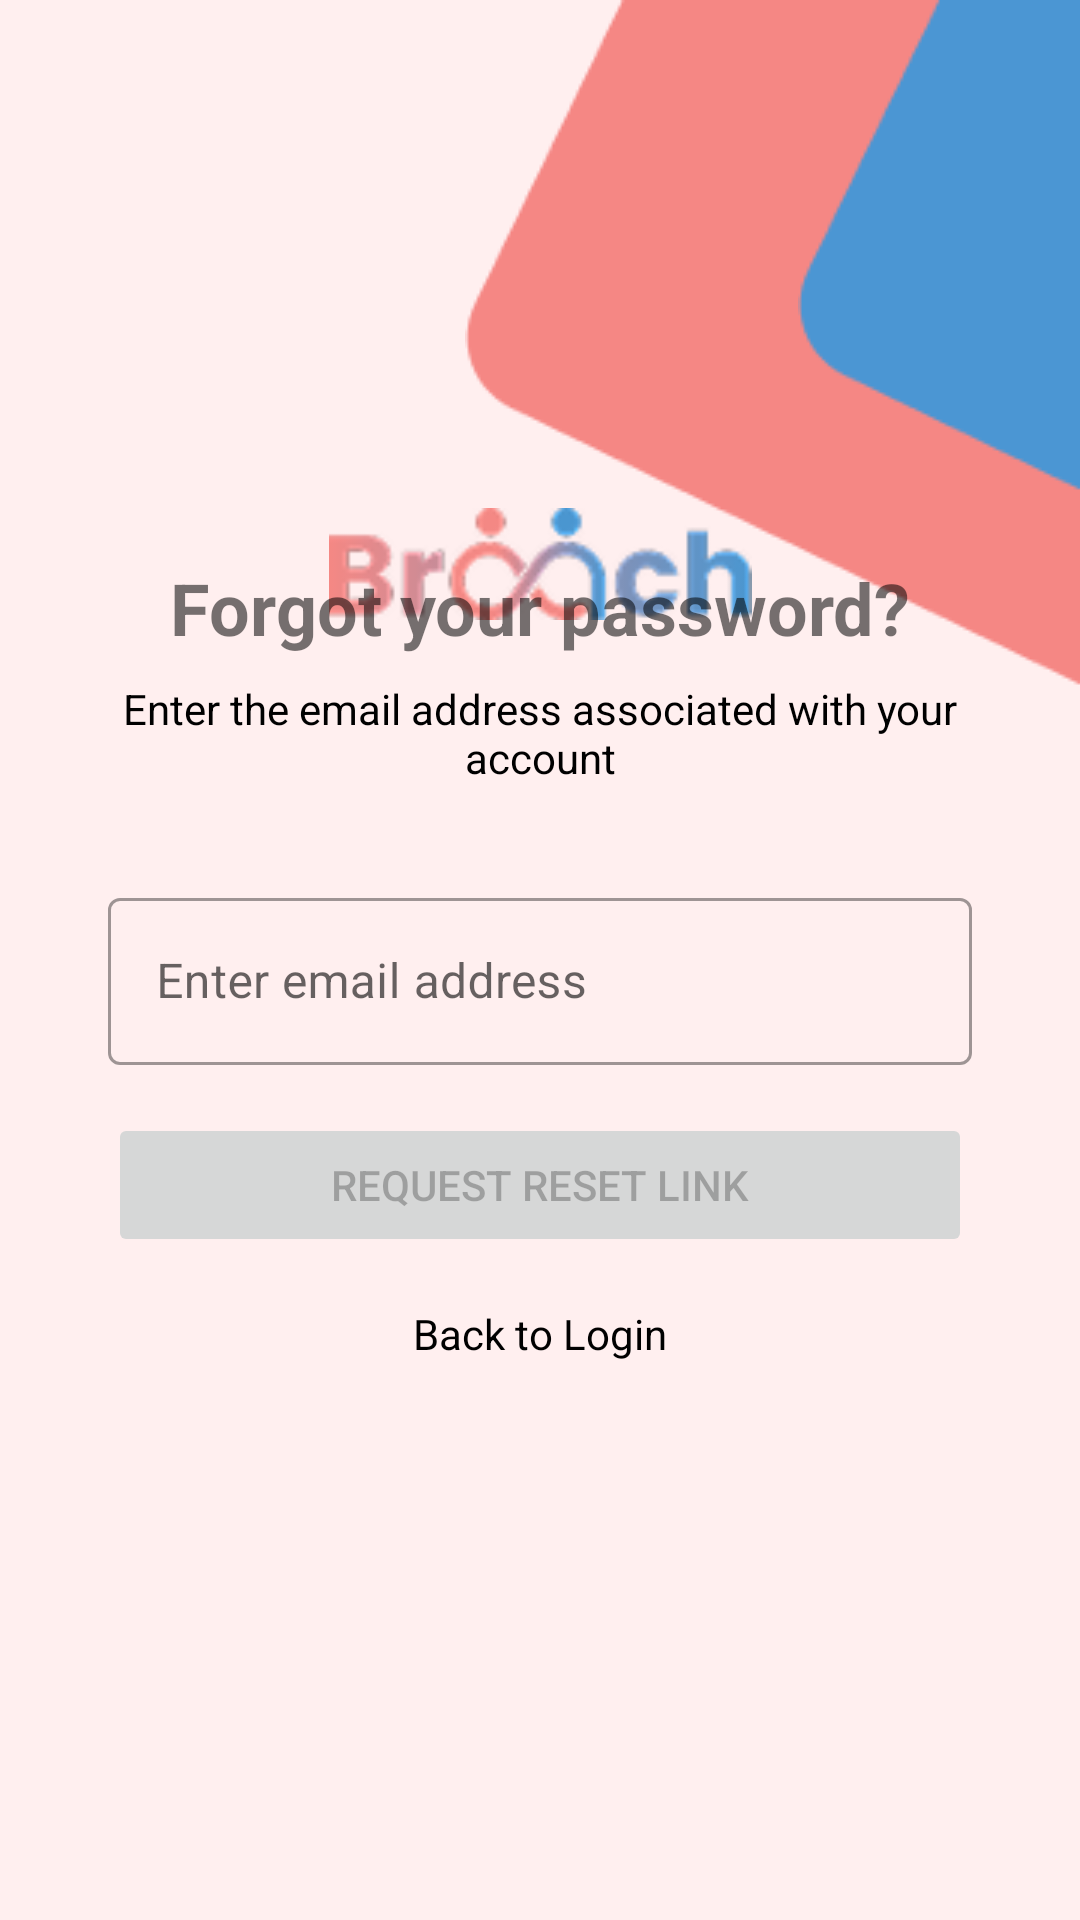

The Android layout XML behind this screen, and the referenced resources:
<!-- AndroidManifest.xml: application theme Theme.Broach -->
<!-- res/layout/fragment_forgot_password.xml -->
<?xml version="1.0" encoding="utf-8"?>
<androidx.constraintlayout.widget.ConstraintLayout xmlns:android="http://schemas.android.com/apk/res/android"
    xmlns:app="http://schemas.android.com/apk/res-auto"
    xmlns:tools="http://schemas.android.com/tools"
    android:layout_width="match_parent"
    android:layout_height="match_parent"
    android:background="@color/primary_color4"
    tools:context=".features.login.ui.LoginActivity">

    <ImageView
        android:id="@+id/imageView"
        android:layout_width="wrap_content"
        android:layout_height="wrap_content"
        app:layout_constraintEnd_toEndOf="parent"
        app:layout_constraintHorizontal_bias="1.0"
        app:layout_constraintStart_toStartOf="parent"
        app:layout_constraintTop_toTopOf="parent"
        app:srcCompat="@drawable/rectangle_5" />

    <ImageView
        android:id="@+id/imageView4"
        android:layout_width="wrap_content"
        android:layout_height="wrap_content"
        app:layout_constraintEnd_toEndOf="parent"
        app:layout_constraintStart_toStartOf="@+id/imageView"
        app:layout_constraintTop_toTopOf="parent"
        app:srcCompat="@drawable/rectangle_6"
        app:layout_constraintHorizontal_bias="1.0"/>

    <ImageView
        android:id="@+id/b_logo"
        android:layout_width="141dp"
        android:layout_height="41dp"
        android:layout_marginTop="170dp"
        android:contentDescription="@string/logo_dsc"
        app:layout_constraintBottom_toTopOf="@+id/tvTitle"
        app:layout_constraintEnd_toEndOf="parent"
        app:layout_constraintStart_toStartOf="parent"
        app:layout_constraintTop_toTopOf="parent"
        app:layout_constraintVertical_bias="0.11"
        app:srcCompat="@drawable/logo_1" />

    <TextView
        android:id="@+id/tvTitle"
        android:layout_width="wrap_content"
        android:layout_height="wrap_content"
        android:text="@string/forgot_your_password"
        android:textSize="24sp"
        android:textStyle="bold"
        app:layout_constraintBottom_toTopOf="@+id/tvInstructions"
        app:layout_constraintEnd_toEndOf="parent"
        app:layout_constraintStart_toStartOf="parent"
        app:layout_constraintTop_toTopOf="parent"
        app:layout_constraintVertical_chainStyle="packed" />

    <TextView
        android:id="@+id/tvInstructions"
        android:layout_width="0dp"
        android:layout_height="wrap_content"
        android:layout_marginTop="8dp"
        android:gravity="center"
        android:text="@string/enter_email_address2"
        android:textColor="@color/black"
        app:layout_constraintBottom_toTopOf="@+id/tilEmail"
        app:layout_constraintEnd_toEndOf="parent"
        app:layout_constraintStart_toStartOf="parent"
        app:layout_constraintTop_toBottomOf="@+id/tvTitle"
        app:layout_constraintWidth_percent="0.8" />

    <com.google.android.material.textfield.TextInputLayout
        android:id="@+id/tilEmail"
        style="@style/Widget.MaterialComponents.TextInputLayout.OutlinedBox"
        android:layout_width="0dp"
        android:layout_height="wrap_content"
        android:layout_marginTop="32dp"
        app:layout_constraintBottom_toTopOf="@+id/btnRequestResetLink"
        app:layout_constraintEnd_toEndOf="parent"
        app:layout_constraintStart_toStartOf="parent"
        app:layout_constraintTop_toBottomOf="@+id/tvInstructions"
        app:layout_constraintWidth_percent="0.8">

        <com.google.android.material.textfield.TextInputEditText
            android:id="@+id/etEmail"
            android:layout_width="match_parent"
            android:layout_height="wrap_content"
            android:hint="@string/enter_email_address"
            android:inputType="textEmailAddress" />

    </com.google.android.material.textfield.TextInputLayout>

    <Button
        android:id="@+id/btnRequestResetLink"
        android:layout_width="0dp"
        android:layout_height="wrap_content"
        android:layout_marginTop="16dp"
        android:text="@string/request_reset_link"
        android:enabled="false"
        app:layout_constraintBottom_toTopOf="@+id/btnBackToLogin"
        app:layout_constraintEnd_toEndOf="@+id/tilEmail"
        app:layout_constraintStart_toStartOf="@+id/tilEmail"
        app:layout_constraintTop_toBottomOf="@+id/tilEmail" />

    <TextView
        android:id="@+id/btnBackToLogin"
        android:layout_width="wrap_content"
        android:layout_height="wrap_content"
        android:layout_marginTop="16dp"
        android:text="@string/back_to_login"
        android:textColor="@color/black"
        app:layout_constraintBottom_toBottomOf="parent"
        app:layout_constraintEnd_toEndOf="parent"
        app:layout_constraintStart_toStartOf="parent"
        app:layout_constraintTop_toBottomOf="@+id/btnRequestResetLink"
        app:layout_constraintVertical_bias="0.1" />

</androidx.constraintlayout.widget.ConstraintLayout>
<!-- resources referenced by this layout -->
<resources>
  <color name="black">#FF000000</color>
  <color name="primary_color4">#FFEFEF</color>
  <!-- drawable logo_1: png bitmap (drawable, 6525 bytes) -->
  <!-- drawable rectangle_5: png bitmap (drawable, 1883 bytes) -->
  <!-- drawable rectangle_6: png bitmap (drawable, 1421 bytes) -->
  <string name="back_to_login">Back to Login</string>
  <string name="enter_email_address">Enter email address</string>
  <string name="enter_email_address2">Enter the email address associated with your account</string>
  <string name="forgot_your_password">Forgot your password?</string>
  <string name="logo_dsc" />
  <string name="request_reset_link">Request Reset Link</string>
  <style name="Theme.Broach" parent="Theme.MaterialComponents.Light.NoActionBar">
      </style>
</resources>
